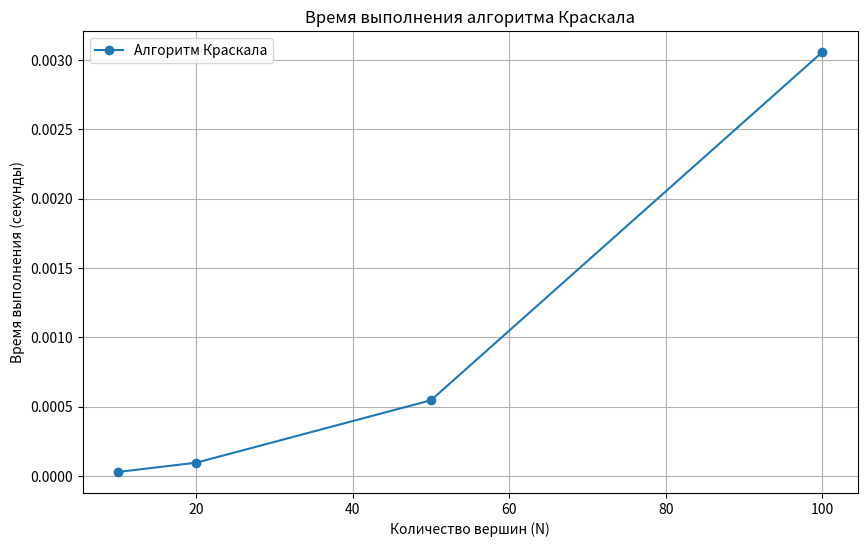

Reproduce this figure in Python.
import random
import time
import matplotlib.pyplot as plt


# ---------- Класс графа ----------
class WeightedGraph:
    def __init__(self, vertices: int):
        """Инициализация графа."""
        self.vertices = vertices
        self.edges = []  # Список рёбер (u, v, вес)
        self.adj_matrix = [[0] * vertices for _ in range(vertices)]  # Матрица смежности

    def add_edge(self, u: int, v: int, weight: int):
        """Добавление ребра в граф."""
        self.edges.append((u, v, weight))
        self.edges.append((v, u, weight))  # Для неориентированного графа
        self.adj_matrix[u][v] = weight
        self.adj_matrix[v][u] = weight

    def generate_random_graph(self, min_edges_per_vertex: int, weight_range: tuple = (1, 20)):
        """Генерация случайного связного графа."""
        # Шаг 1: Создаем связный граф (на случай, если вершины не связаны)
        for u in range(self.vertices - 1):
            weight = random.randint(*weight_range)
            self.add_edge(u, u + 1, weight)

        # Шаг 2: Добавляем дополнительные рёбра случайным образом
        for u in range(self.vertices):
            num_edges = random.randint(min_edges_per_vertex, self.vertices - 1)
            connected = set(v for u_, v, _ in self.edges if u_ == u)  # Уже связные вершины

            while len(connected) < num_edges:
                v = random.randint(0, self.vertices - 1)
                if u != v and v not in connected:  # Исключаем петли и повторяющиеся рёбра
                    weight = random.randint(*weight_range)
                    self.add_edge(u, v, weight)
                    connected.add(v)

    def print_adjacency_matrix(self):
        """Вывод матрицы смежности для графа."""
        for row in self.adj_matrix:
            print(" ".join(f"{weight:2}" for weight in row))


# ---------- Алгоритм Краскала ----------
def kruskal(graph: WeightedGraph):
    """Алгоритм Краскала для построения минимального остовного дерева."""
    # Сортируем рёбра по весу
    edges = sorted(graph.edges, key=lambda edge: edge[2])
    parent = list(range(graph.vertices))
    rank = [0] * graph.vertices
    mst = []

    def find(u):
        """Функция для поиска сжатия пути."""
        if parent[u] != u:
            parent[u] = find(parent[u])
        return parent[u]

    def union(u, v):
        """Объединяет два дерева."""
        root_u = find(u)
        root_v = find(v)

        if root_u != root_v:
            if rank[root_u] > rank[root_v]:
                parent[root_v] = root_u
            elif rank[root_u] < rank[root_v]:
                parent[root_u] = root_v
            else:
                parent[root_v] = root_u
                rank[root_u] += 1

    # Проходим по всем рёбрам
    for u, v, weight in edges:
        if find(u) != find(v):
            mst.append((u, v, weight))
            union(u, v)

    return mst


# ---------- Тестирование и замеры ----------
def test_kruskal():
    vertex_sets = [10, 20, 50, 100]  # Количество вершин для графов
    min_edges = [3, 4, 10, 20]
    iterations = 5  # Количество тестов на один граф
    results = []

    for vertices, min_edges_per_vertex in zip(vertex_sets, min_edges):
        times = []

        for _ in range(iterations):
            # Генерация графа
            graph = WeightedGraph(vertices)
            graph.generate_random_graph(min_edges_per_vertex)

            # Печать графа (опционально включить для отладки)
            print(f"\nГраф с {vertices} вершинами:")
            graph.print_adjacency_matrix()

            # Замер времени на выполнение алгоритма Краскала
            start_time = time.time()
            mst = kruskal(graph)
            elapsed_time = time.time() - start_time
            times.append(elapsed_time)

            # Печать результата остовного дерева
            print(f"\nОстовное дерево (MST): {mst}")
            print(f"Время выполнения: {elapsed_time:.5f} сек")

        # Записываем среднее время
        average_time = sum(times) / len(times)
        results.append((vertices, average_time))

    # Построение графика
    plt.figure(figsize=(10, 6))
    plt.plot([r[0] for r in results], [r[1] for r in results], label="Алгоритм Краскала", marker="o")
    plt.xlabel("Количество вершин (N)")
    plt.ylabel("Время выполнения (секунды)")
    plt.title("Время выполнения алгоритма Краскала")
    plt.legend()
    plt.grid()
    plt.show()


# ---------- Запуск тестов ----------
test_kruskal()
